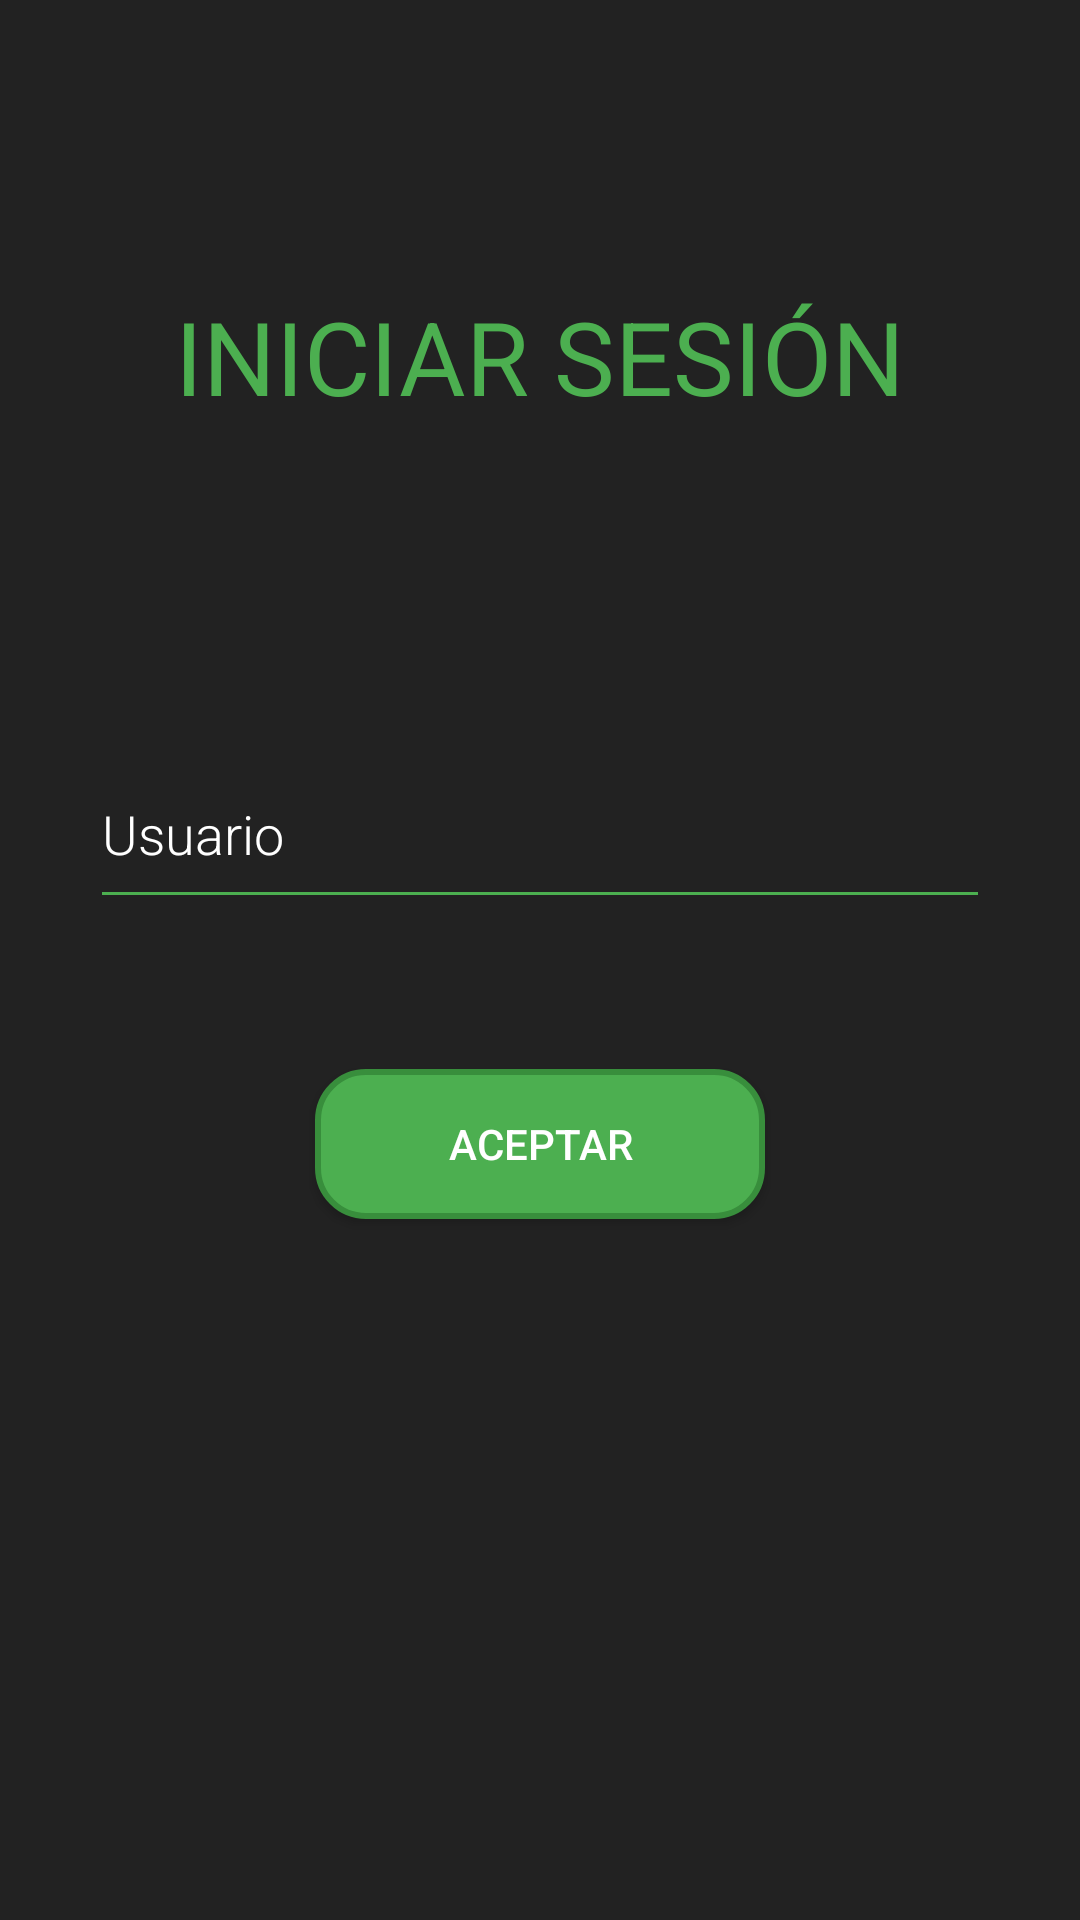

The Android layout XML behind this screen, and the referenced resources:
<!-- AndroidManifest.xml: activity theme Theme.Taima -->
<!-- res/layout/activity_login.xml -->
<?xml version="1.0" encoding="utf-8"?>
<RelativeLayout xmlns:android="http://schemas.android.com/apk/res/android"
    xmlns:tools="http://schemas.android.com/tools"
    android:layout_width="match_parent"
    android:layout_height="match_parent"
    android:padding="16dp"
    android:background="@color/gray"
    tools:ignore="ExtraText"
    tools:context=".LoginActivity">

    <TextView
        android:layout_marginTop="80dp"
        android:id="@+id/tvLoginTitle"
        android:layout_width="wrap_content"
        android:layout_height="wrap_content"
        android:text="INICIAR SESIÓN"
        android:fontFamily="sans-serif"
        android:textSize="34sp"
        android:textColor="@color/green"
        android:layout_centerHorizontal="true"
        android:layout_marginBottom="25dp"
        />

    <EditText
        android:id="@+id/etUsername"
        android:layout_width="300dp"
        android:layout_height="wrap_content"
        android:layout_below="@id/tvLoginTitle"
        android:layout_marginTop="80dp"
        android:autofillHints=""
        android:hint="Usuario"
        android:backgroundTint="@color/green"
        android:textColorHint="@color/white"
        android:inputType="text"
        android:textColor="@color/white"
        android:fontFamily="sans-serif-light"
        android:minHeight="60dp"
        android:layout_centerHorizontal="true"/>



    <Button
        android:id="@+id/btnLogin"
        android:layout_width="wrap_content"
        android:layout_height="wrap_content"
        android:text="Aceptar"
        android:minWidth="150dp"
        android:minHeight="50dp"
        android:paddingHorizontal="30dp"
        android:background="@drawable/rounded_button"
        android:textColor="@color/white"
        android:layout_below="@id/etUsername"
        android:layout_centerHorizontal="true"
        android:layout_marginTop="50dp" />

</RelativeLayout>
<!-- resources referenced by this layout -->
<resources>
  <color name="gray">#222222</color>
  <color name="green">#4CAF50</color>
  <color name="white">#FFFFFFFF</color>
  <!-- drawable rounded_button (drawable) -->
  <?xml version="1.0" encoding="utf-8"?>
  <shape xmlns:android="http://schemas.android.com/apk/res/android">
      
      <solid android:color="#4CAF50" />
  
      
      <corners android:radius="16dp" />
  
      
      <stroke
          android:width="2dp"
          android:color="#388E3C" />
  </shape>
  <style name="Theme.Taima" parent="Theme.AppCompat.Light.NoActionBar">
          <item name="colorPrimary">@color/gray</item>
          <item name="colorPrimaryDark">@color/black</item>
          <item name="colorAccent">@color/green</item>
      </style>
  <color name="black">#FF000000</color>
</resources>
